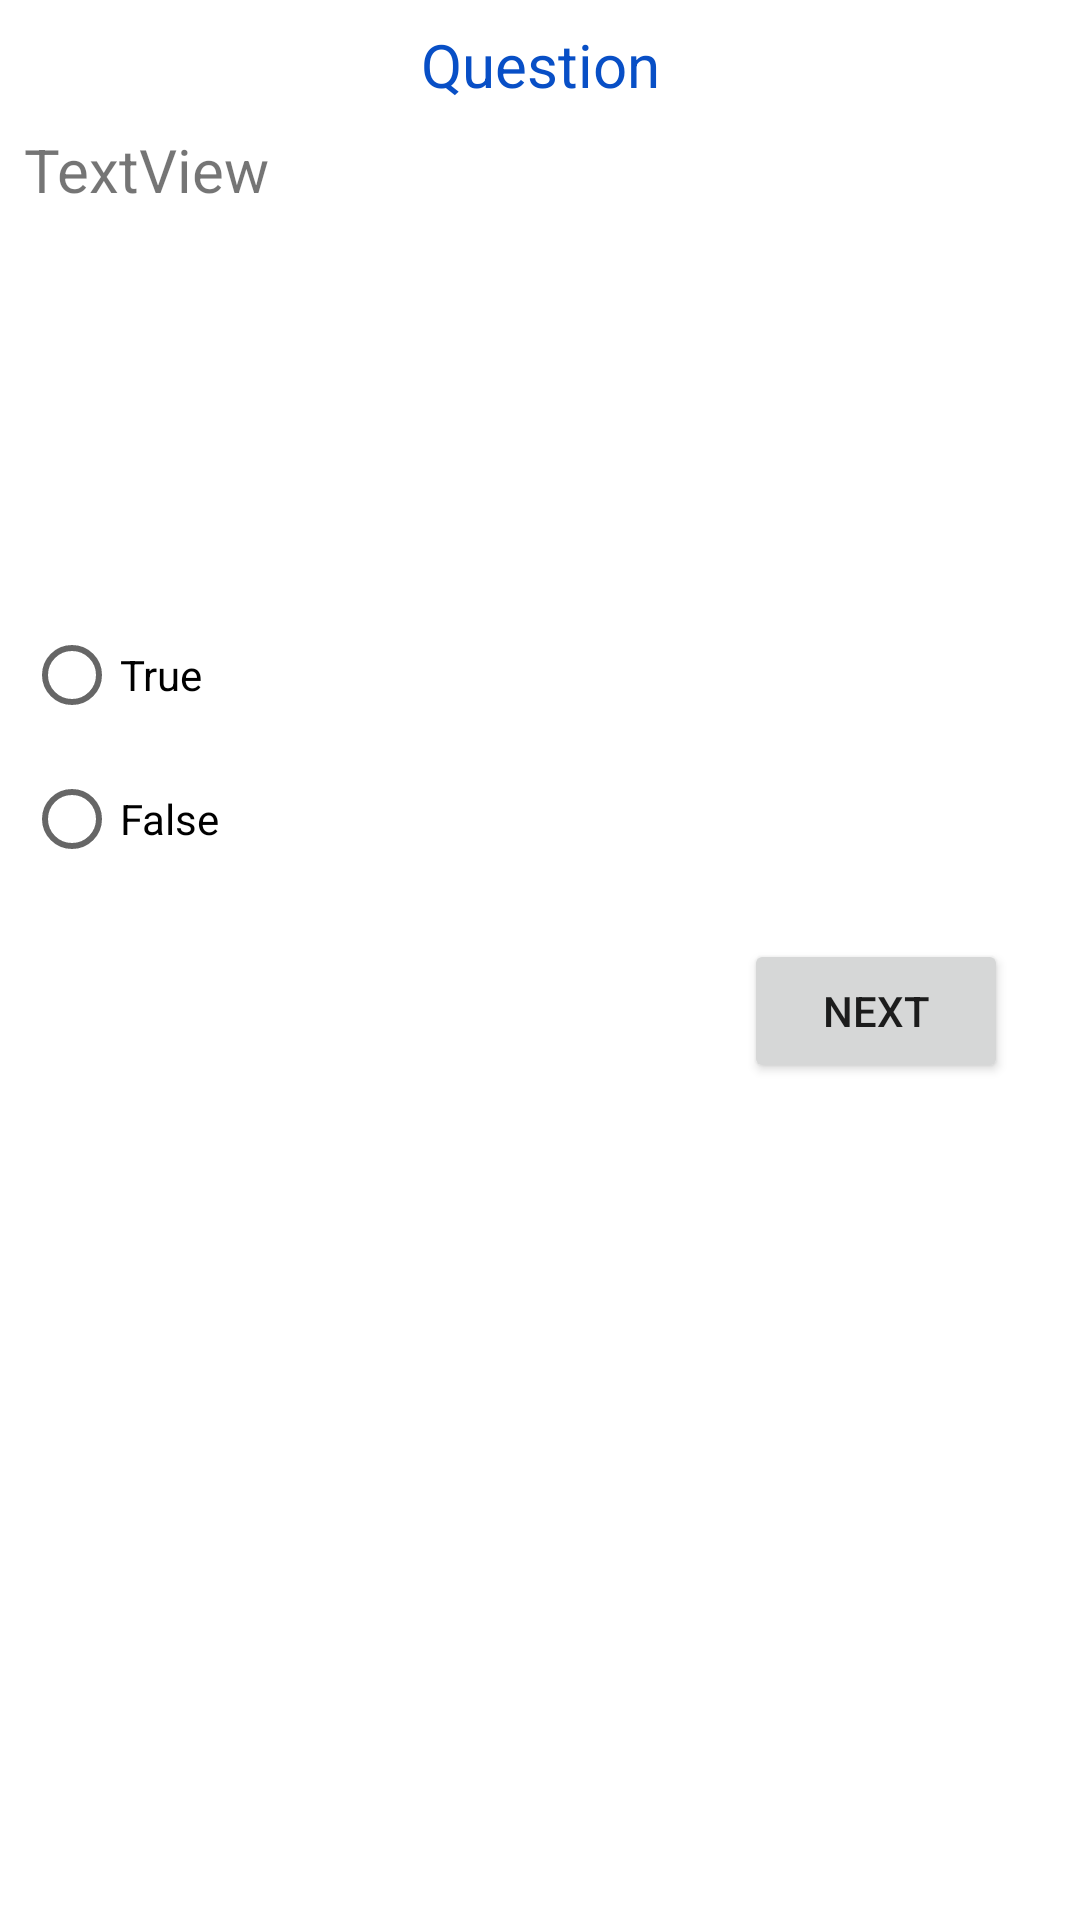

The Android layout XML behind this screen, and the referenced resources:
<!-- AndroidManifest.xml: application theme Theme.Excercise -->
<!-- res/layout/activity_main.xml -->
<?xml version="1.0" encoding="utf-8"?>
<layout>
<androidx.constraintlayout.widget.ConstraintLayout xmlns:android="http://schemas.android.com/apk/res/android"
    xmlns:app="http://schemas.android.com/apk/res-auto"
    xmlns:tools="http://schemas.android.com/tools"
    android:layout_width="match_parent"
    android:layout_height="match_parent"
    tools:context=".MainActivity">

    <TextView
        android:id="@+id/textView"
        android:layout_width="0dp"
        android:layout_height="wrap_content"
        android:layout_margin="@dimen/mySmallMargin"
        android:text="Question"
        android:textAlignment="center"
        android:textColor="#084FC6"
        android:textSize="20dp"
        app:layout_constraintEnd_toEndOf="parent"
        app:layout_constraintStart_toStartOf="parent"
        app:layout_constraintTop_toTopOf="parent" />

    <ScrollView
        android:id="@+id/scrollView2"
        android:layout_width="0dp"
        android:layout_height="150dp"
        android:layout_margin="@dimen/mySmallMargin"
        app:layout_constraintEnd_toEndOf="parent"
        app:layout_constraintStart_toStartOf="parent"
        app:layout_constraintTop_toBottomOf="@+id/textView">

        <TextView
            android:id="@+id/tvQuestion"
            android:layout_width="match_parent"
            android:layout_height="match_parent"
            android:text="TextView"
            android:textSize="20sp" />
    </ScrollView>

    <RadioGroup
        android:id="@+id/radioGroup"
        android:layout_width="0dp"
        android:layout_height="wrap_content"
        android:layout_margin="@dimen/mySmallMargin"
        app:layout_constraintEnd_toEndOf="parent"
        app:layout_constraintStart_toStartOf="parent"
        app:layout_constraintTop_toBottomOf="@+id/scrollView2">

        <RadioButton
            android:id="@+id/radTrue"
            android:layout_width="match_parent"
            android:layout_height="wrap_content"
            android:text="True" />

        <RadioButton
            android:id="@+id/radFalse"
            android:layout_width="match_parent"
            android:layout_height="wrap_content"
            android:text="False" />
    </RadioGroup>

    <Button
        android:id="@+id/btnNext"
        android:layout_width="wrap_content"
        android:layout_height="wrap_content"
        android:layout_marginTop="16dp"
        android:layout_marginEnd="24dp"
        android:text="Next"
        app:layout_constraintEnd_toEndOf="parent"
        app:layout_constraintTop_toBottomOf="@+id/radioGroup" />

</androidx.constraintlayout.widget.ConstraintLayout>
</layout>
<!-- resources referenced by this layout -->
<resources>
  <dimen name="mySmallMargin">8dp</dimen>
  <style name="Theme.Excercise" parent="Theme.MaterialComponents.DayNight.DarkActionBar">
          
          <item name="colorPrimary">@color/purple_500</item>
          <item name="colorPrimaryVariant">@color/purple_700</item>
          <item name="colorOnPrimary">@color/white</item>
          
          <item name="colorSecondary">@color/teal_200</item>
          <item name="colorSecondaryVariant">@color/teal_700</item>
          <item name="colorOnSecondary">@color/black</item>
          
          <item name="android:statusBarColor" tools:targetApi="l">?attr/colorPrimaryVariant</item>
          
      </style>
  <!-- not gathered from this repository: default colours our renderer supplied (Android Studio template values) -->
  <color name="purple_500">#FF6200EE</color>
  <color name="purple_700">#FF3700B3</color>
  <color name="teal_200">#FF03DAC5</color>
  <color name="teal_700">#FF018786</color>
  <color name="black">#FF000000</color>
  <color name="white">#FFFFFFFF</color>
</resources>
